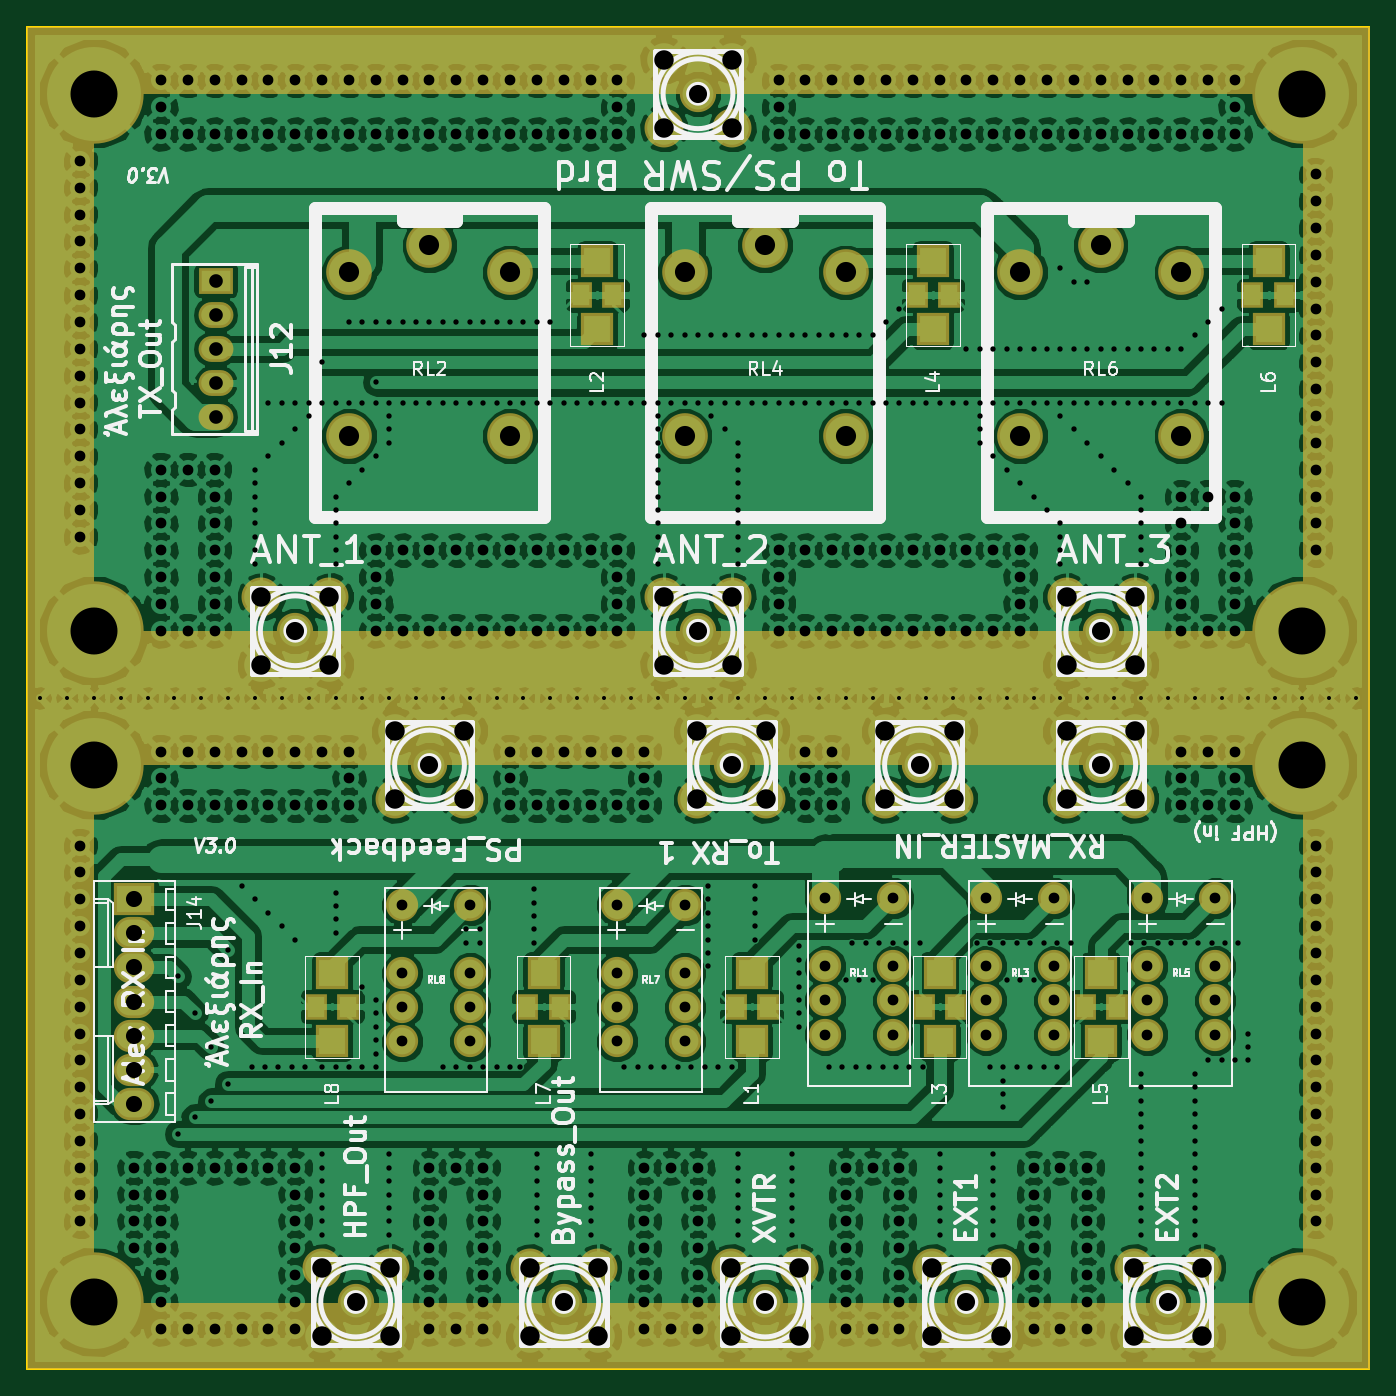
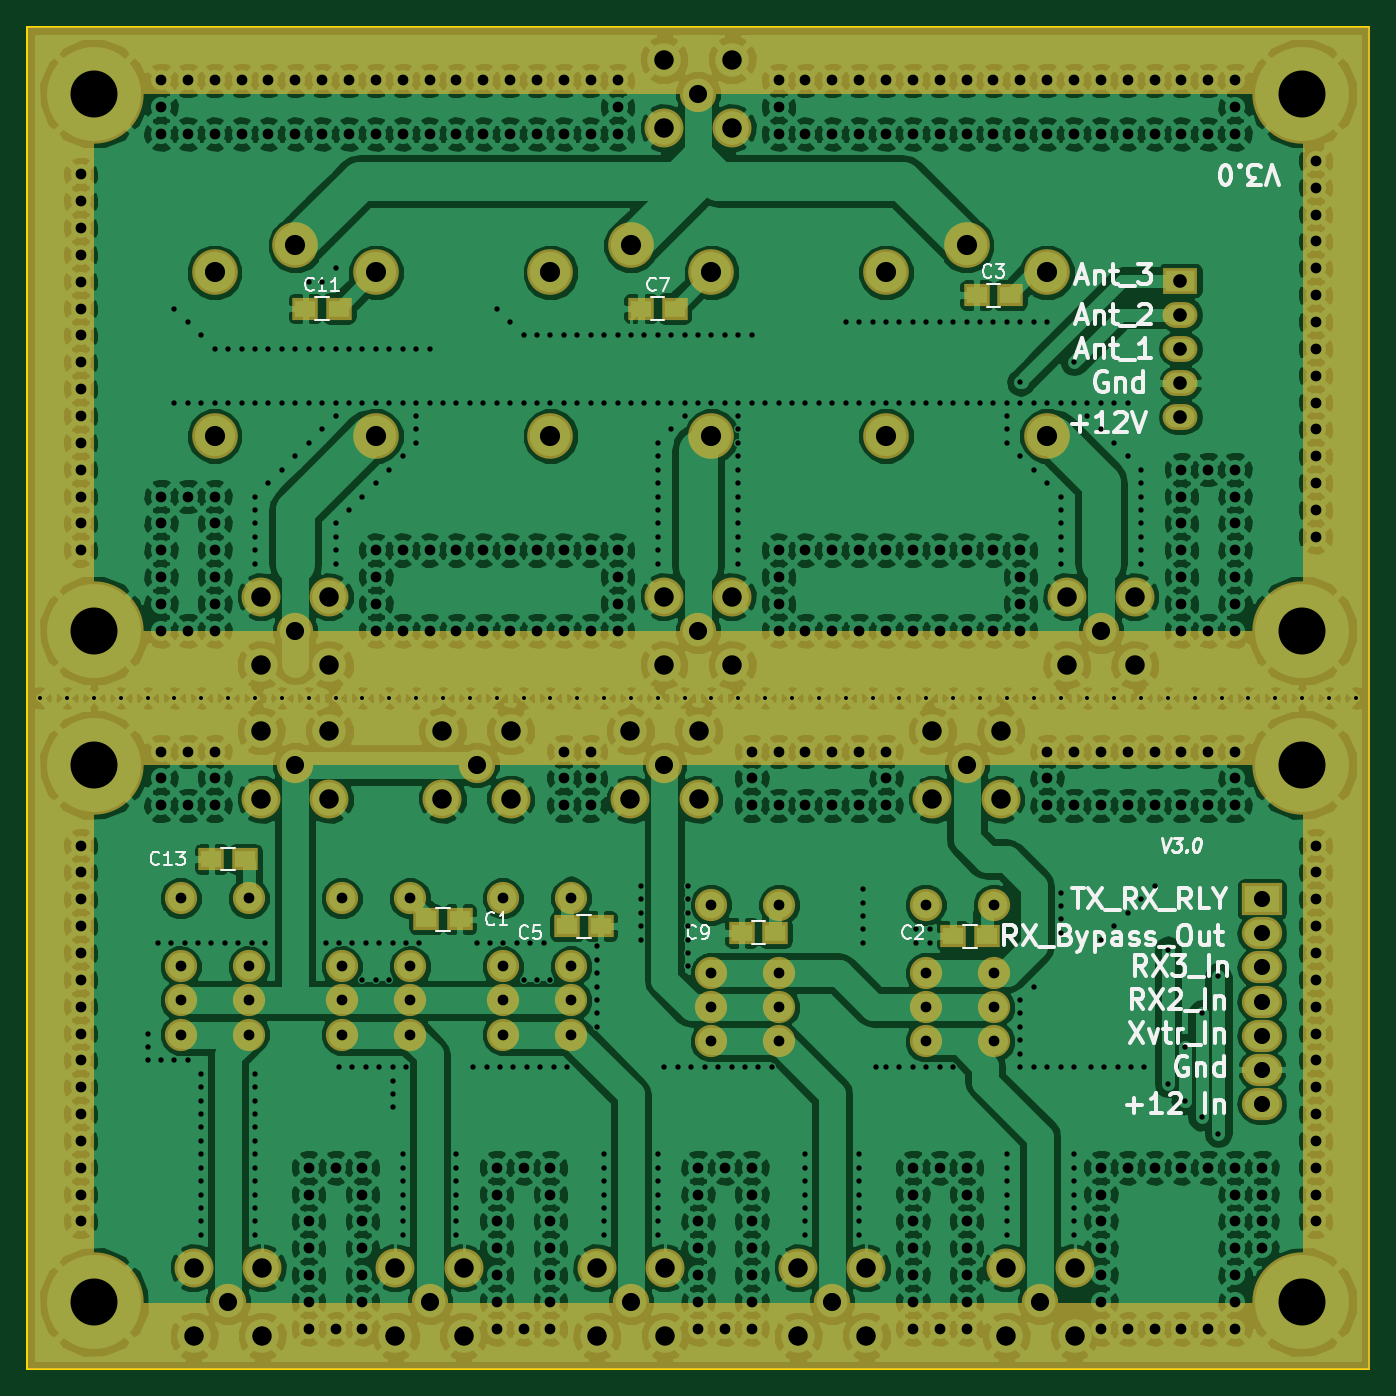
Circuit board: 8 layer files. Board 100.0 x 100.0 mm.
- bottom_copper: RX_Ant-B.Cu.gbl (968636 bytes)
- bottom_mask: RX_Ant-B.Mask.gbs (7106 bytes)
- bottom_silk: RX_Ant-B.SilkS.gbo (22237 bytes)
- outline: RX_Ant-Edge.Cuts.gm1 (635 bytes)
- top_copper: RX_Ant-F.Cu.gtl (987254 bytes)
- top_mask: RX_Ant-F.Mask.gts (7593 bytes)
- top_silk: RX_Ant-F.SilkS.gto (55140 bytes)
- drill: RX_Ant.drl (14155 bytes)

=== bottom_copper: RX_Ant-B.Cu.gbl (968636 bytes, source omitted) ===
=== bottom_mask: RX_Ant-B.Mask.gbs (7106 bytes, source omitted) ===
=== bottom_silk: RX_Ant-B.SilkS.gbo (22237 bytes, source omitted) ===
=== outline: RX_Ant-Edge.Cuts.gm1 ===
G04 #@! TF.FileFunction,Profile,NP*
%FSLAX46Y46*%
G04 Gerber Fmt 4.6, Leading zero omitted, Abs format (unit mm)*
G04 Created by KiCad (PCBNEW 4.0.7) date 06/05/18 09:22:04*
%MOMM*%
%LPD*%
G01*
G04 APERTURE LIST*
%ADD10C,0.100000*%
%ADD11C,0.150000*%
G04 APERTURE END LIST*
D10*
D11*
X120000000Y-75000000D02*
X120000000Y-125000000D01*
X120000000Y-125000000D02*
X20000000Y-125000000D01*
X20000000Y-125000000D02*
X20000000Y-75000000D01*
X20000000Y-25000000D02*
X25000000Y-25000000D01*
X20000000Y-75000000D02*
X20000000Y-25000000D01*
X120000000Y-25000000D02*
X120000000Y-75000000D01*
X25000000Y-25000000D02*
X120000000Y-25000000D01*
M02*

=== top_copper: RX_Ant-F.Cu.gtl (987254 bytes, source omitted) ===
=== top_mask: RX_Ant-F.Mask.gts (7593 bytes, source omitted) ===
=== top_silk: RX_Ant-F.SilkS.gto (55140 bytes, source omitted) ===
=== drill: RX_Ant.drl (14155 bytes, source omitted) ===
